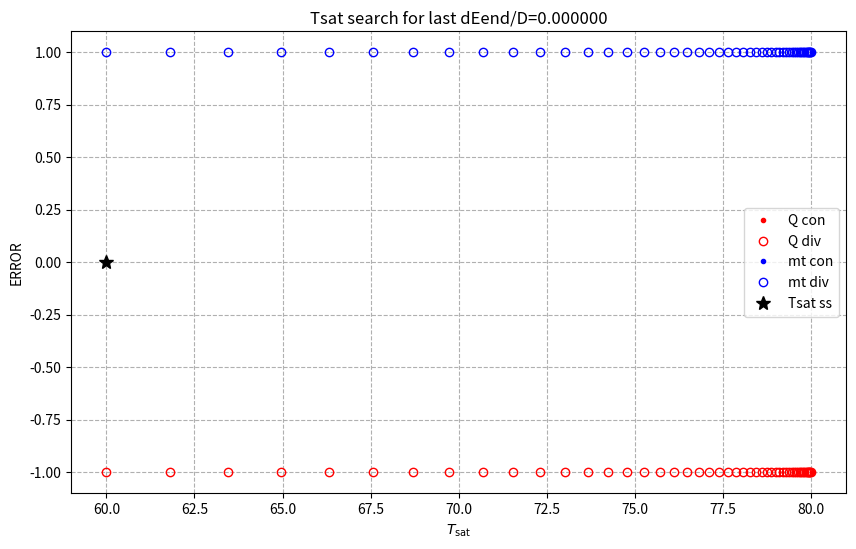
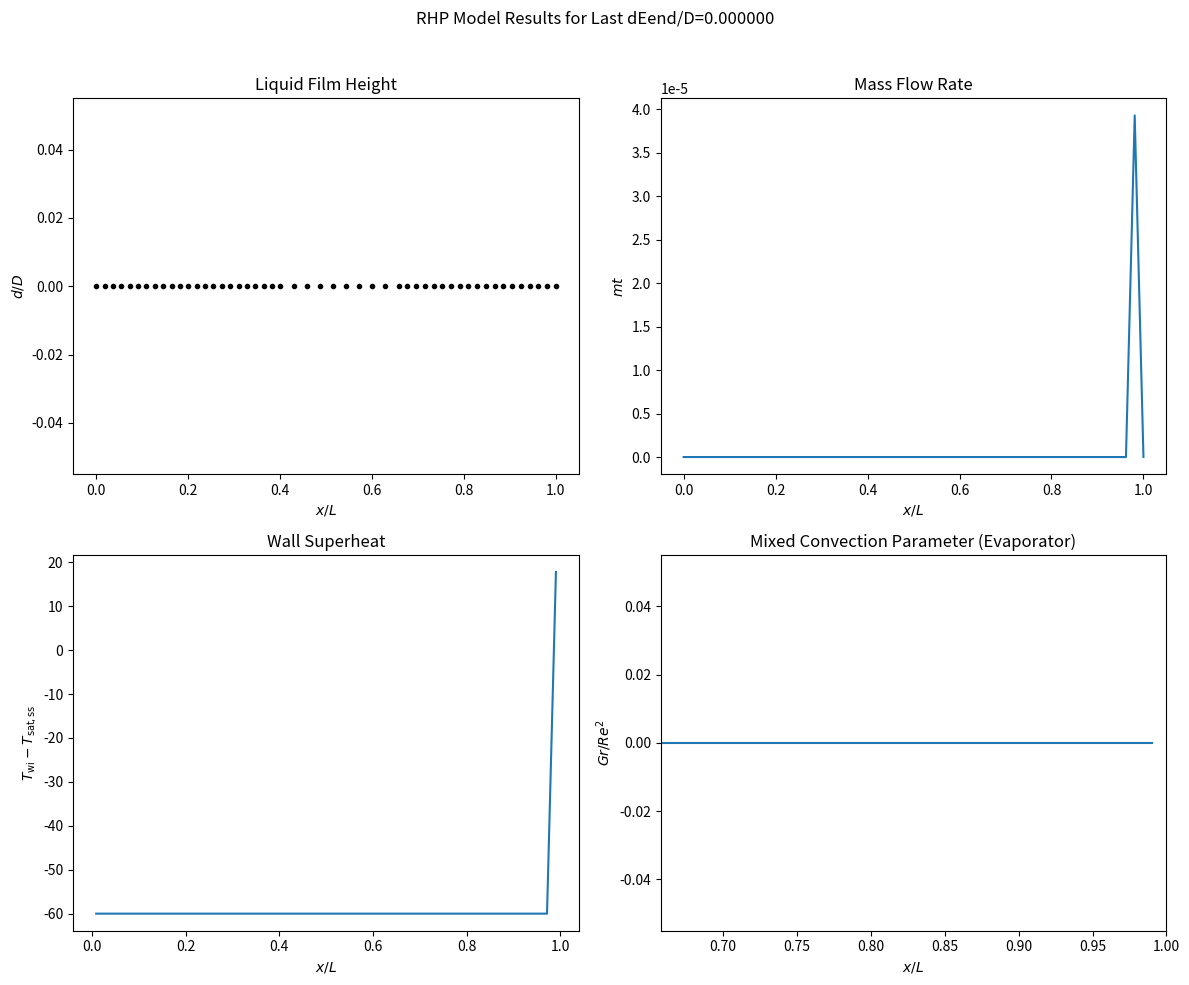

The script that saved these images, in order:
""" 
Python-implementation of rotating heat pipe model [Song2003] translated from MatLab by Gemini.

TODO 
----use object-oriented approach instead of global variables
"""
import numpy as np
import matplotlib.pyplot as plt
import os
import sys
from scipy.interpolate import interp1d 

# Set float precision for display in logs
np.set_printoptions(precision=10)

# ==============================================================================
# 1. GLOBAL VARIABLES (initialize here and set in set_global_variables)
# ==============================================================================

# liquid properties 
kl, hfg, rhol, mul, nul, betal, cpl, Pr = [0.0] * 8
# vapor properties 
rhov, muv, nuv = [0.0] * 3
# wall and rotor 
kw, Ro, Ri, RI, omega, alpha, TC, TE = [0.0] * 8
# discretization parameters
X, DX, Lc, La, Le, Riae = [0.0] * 6
N, Nc, Na, Ne = [0] * 4
mtC_rel_tol, dmt_diff_rel_tol = [0.0] * 2
max_inner_iterations, max_outer_iterations = [0] * 2
NUMZERO, max_restarts, MOD4GEOM = [0.0] * 3

# ==============================================================================
# 2. IMPLEMENTED FUNCTIONS
# ==============================================================================

def set_global_variables(configuration: int) -> int:
    """
    Initializes all physical constants and geometric/discretization arrays.
    """
    print(f"--- Calling set_global_variables({configuration}): Initializing RHP parameters. ---")
    
    # Use the global keyword to modify module-level variables
    global kl, hfg, rhol, mul, nul, betal, cpl, Pr
    global rhov, muv, nuv
    global kw, Ro, Ri, RI, omega, alpha, TC, TE
    global X, DX, Lc, La, Le, Riae
    global N, Nc, Na, Ne, mtC_rel_tol, dmt_diff_rel_tol
    global max_inner_iterations, max_outer_iterations, NUMZERO, max_restarts, MOD4GEOM

    # --- Discretization Parameters ---
    Nc = 23   # number of FVM in condenser
    Na = 10   # number of FVM in adiabatic section
    Ne = 19   # number of FVM in evaporator
    
    NUMZERO = 1e-14
    dmt_diff_rel_tol = 1e-6   # relative tolerance for mass flow difference 
    max_outer_iterations = 50   
    max_inner_iterations = 100
    max_restarts = 38   # restarts within inner loop
    MOD4GEOM = 50
    mtC_rel_tol = 1e-2   # iteration tolerance for mass flow at condenser end corresponding to Tsat

    # --- Operational Parameters ---
    TC = 60.0    # outer wall temperature (C)
    TE = 100.0   # outer wall temperature (E)
    rpm = 20000.0 # revolutions per minute

    # --- Liquid and Vapour Parameters ---
    kl = 0.598     # thermal conductivity water
    kw = 45.0      # thermal conductivity steel
    rhov = 0.768   # density vapour (p=101.300kPa, T=100°C)
    rhol = 998.0   # density water
    muv = 12.4e-6  # viscosity vapour
    mul = 1e-3     # viscosity water (T=20°C)
    betal = (1/3) * 20.7e-5 # thermal expansion
    cpl = 4186.0   # spezific heat capacity
    hfg = 2.257e6  # latent heat

    # --- Geometry ---
    Lc = 0.089
    La = 0.057
    Le = 0.076
    Ric = 0.0160 / 2    # inner radius at condenser (left)
    Riae = 0.0191 / 2   # inner radius at adiabatic section (left), constant from there on
    Ro_cae = 0.0254 / 2 # outer radius

    # --- Derived Parameters (Calculations) ---
    N = Nc + Na + Ne - 2 
    
    # 1. Coordinate Generation (X)
    Xc = np.linspace(0, Lc, Nc)
    Xa = Lc + np.linspace(0, La, Na)
    Xe = Lc + La + np.linspace(0, Le, Ne)
    
    X_flat = np.concatenate([Xc, Xa[1:-1], Xe])
    X = X_flat.reshape(-1, 1) # Column vector (N x 1)
    
    # 2. Finite Volume Lengths (DX)
    DX = np.diff(X, axis=0) # Column vector ((N-1) x 1)
    
    # 3. Viscosity and Prandtl
    nul = mul / rhol    # kin. viscosity liquid
    nuv = muv / rhov    # kin. viscosity vapour
    Pr = nul / (kl / (rhol * cpl)) # Prandtl Number
    
    # 4. Rotational Velocity
    omega = (rpm / 60) * 2 * np.pi
    
    # 5. Taper Angle (alpha)
    alpha = np.zeros((N - 1, 1))
    alpha_const = np.arctan((Riae - Ric) / Lc)
    alpha[:Nc - 1, 0] = alpha_const
    
    # 6. Inner Radius at Nodes (Ri)
    Ri_cum_sum = np.cumsum(DX * np.sin(alpha), axis=0)
    Ri = Ric + np.vstack([np.array([[0.0]]), Ri_cum_sum]) # Column vector (N x 1)
    
    # 7. Outer Radius at Nodes (Ro)
    Ro = np.ones((N, 1)) * Ro_cae # Column vector (N x 1)

    # 8. Inner Radius at FV Midpoints (RI)
    RI = (Ri[:-1] + Ri[1:]) / 2 # Column vector ((N-1) x 1)
    
    # 9. Outer Radius at FV Midpoints (RO)
    RO = (Ro[:-1] + Ro[1:]) / 2 # Column vector ((N-1) x 1)

    set_flag = 1
    return set_flag

# --- CORE PHYSICS HELPER FUNCTIONS ---

def look_up_song(d2D) -> float:
    """Looks up liquid mass as function of film height at evaporator end cap (look_up_song.m)"""
    d2D_data = np.array([0, 0.011, 0.019, 0.025, 0.036])
    ml0 = 0.7e-3
    ml_data = np.array([1, 3, 5, 7, 10]) * ml0
    interpolation_func = interp1d(d2D_data, ml_data, kind='linear', fill_value="extrapolate")
    
    ml = interpolation_func(d2D)
    
    return ml

def liquid_volume(delta: np.ndarray, RI: np.ndarray) -> float:
    """Calculates total liquid volume (liquid_volume.m)"""
    # V = sum(2 * pi * RI_mid * delta_mid * DX)
    delta_mid = (delta[:-1] + delta[1:]) / 2 
    return np.sum(2 * np.pi * RI.flatten() * delta_mid.flatten() * DX.flatten())

def grashof(rim: float, a: float, dTm: float, deltam: float) -> float:
    """Calculates Grashof number (grashof.m)"""
    global rhol, betal, mul, omega
    
    Gr = np.abs( (omega**2)*rim*np.cos(a)*betal*dTm*(deltam**3)/(nul**2) )
    return Gr

def reynolds(d: float, U: float) -> float:
    """Calculates Reynolds number (reynold.m)"""
    global nul
    Re=abs( 4*U*d/nul )
    return Re
    
def restart_values(N: int) -> np.ndarray:
    """Generates restart correction factors K (restart_values.m)"""
    K = np.zeros(N + 1)
    N2 = N // 2
    N21 = N2 + 1

    for k in range(N2):
        K[2 * k ] = (N21 - k) / N21
        K[2 * k + 1] = N21 / (N21 - k)

    return K

def liquid_velocities(d0: float, d1: float, mt0: float, dmt: float, ri0: float, dx: float, a: float, b: float):
    """
    velocity of vapour and liquid top layer (liquid_velocities.m)
    """
    global rhol, rhov
    
    # Vapour velocity
    uv0 = mt0/(rhov*np.pi*ri0**2)

    # Liquid velocity 
    Vt0 = mt0/rhol;
    u_avg0 = Vt0/(2*np.pi*ri0*d0); # average
    uld0 = (b+1)*u_avg0; # vapour interface
    
    return uv0, uld0, u_avg0

def heat_transfer_model_mixed_convection(d0: float, d1: float, Two: float, Tsat: float, dx: float, ri: float, ro: float, a: float):
    """
    Evaporator heat transfer model (mixed_convection.m)
    """
    global kl, hfg, Pr, kw
    
    Nuf = 1.0 # Nusselt Number of forced convection
    d = (d0 + d1) / 2
    ln = ri * np.log(ro / ri)
    
    # 1. First run with Twi=Two (Outer Wall Temp)
    Gr = grashof(ri, a, Tsat - Two, d)
    Ra = Gr * Pr
    
    Nun = 0.133 * Ra**0.375 # Nusselt Number of natural convection
    Num = (Nuf**(7/2) + Nun**(7/2))**(2/7) # and mixed
    
    if d > 0: # there is a liquid layer
        Twi = ((Num * kl / d) * Tsat + (kw / ln) * Two) / (kw / ln + Num * kl / d)
    else: # there is no liquid layer
        Twi = Tsat

    # 2. Second run with Twi=Twi_first run (improved guess)
    Gr = grashof(ri, a, Tsat - Twi, d)
    Ra = Gr * Pr
    Nun = 0.133 * Ra**0.375
    Num = (Nuf**(7/2) + Nun**(7/2))**(2/7)

    if d > 0:
        Twi = ((Num * kl / d) * Tsat + (kw / ln) * Two) / (kw / ln + Num * kl / d)
    else:
        Twi = Tsat

    # Heat flow and mass flow difference
    qw = kw * (Twi - Two) / ln
    dmt = qw * 2 * np.pi * ri * dx / hfg
    
    return dmt, Twi, qw

def liquid_flow_model_mixed_convection(d0: float, d1: float, mt1: float, dx: float, a: float, ri0: float, uv1: float, uld1: float, Twi: float, Tsat: float):
    """
    convection model for evaporator: solve liquid flow model for difference in mass flow (liquid_flow_model_mixed_convection.m)
    """
    global rhol, mul, nul, Pr, rhov, nuv, omega
    
    rim = ri0 + (dx / 2) * np.sin(a)
    ri1 = ri0 + dx * np.sin(a)
    dTm = Tsat - Twi
    deltam = (d0 + d1) / 2
    
    # Cross-sectional area for vapour flow
    Av = np.pi * (rim - deltam)**2 if (rim - deltam) > NUMZERO else NUMZERO
    
    # Estimate liquid velocities for flow regime determination (using b_forced=2)
    b_forced = 2
    # The MatLab code uses mt1+dmt=mt1+0 here, since dmt=0 initially
    _, _, u_avg = liquid_velocities(d0, d1, mt1, 0, ri0, dx, a, b_forced) 
    
    # Characteristic numbers (Gr and Re)
    Gr = grashof(rim, a, dTm, deltam)
    Re = reynolds(deltam, u_avg)
    Ra = Gr * Pr
    GrRe2 = Gr / (Re**2) if Re > NUMZERO else 1/NUMZERO # Use a large value if Re=0

    # Velocity profile power law exponent b
    if Ra < 1e9:
        if GrRe2 < 0.1: # forced convection
            b = 2.0
        elif GrRe2 < 10: # mixed convection
            b = 1.0/3.0
        else:
            b = 1.0/4.0
    else:
        b = 1.0/7.0 # natural convection

    # Wall friction [Song -> Afzal & Hussain]
    if Re > 0:
        K_fric = Gr / (Re**(5.0/2.0))
        if K_fric < 1:
            Cfw = 0.5
        else:
            Cfw = 0.5 * K_fric**(3.0/5.0)
    else:
        Cfw = 0.0

    # Vapour friction [Daniels]
    Rev = u_avg * Av / nuv # MatLab uses uv1, but that is 0 on the first pass. Using u_avg is safer if it's the average velocity
    if Rev > 0:
        if Rev < 2000:
            Cfd = 16.0 / Rev
        else:
            Cfd = 0.0791 / (Rev**0.25)
    else:
        Cfd = 0.0

    # Top velocity from mass flow at x=x1
    if d1 > 0 and ri1 > 0:
        U1 = mt1 * (b + 1) / (2 * np.pi * ri1 * rhol * d1)
    else:
        U1 = 0.0    # no liquid, no velocity
    
    # momentum bilance
    QP = 0.4e1 * ((b + 1) * Av**2 * ((Cfw * dx * b**2) + (0.3e1 / 0.2e1 * Cfw * dx - d0 + d1) * b + (Cfw * dx) / 0.2e1) * rhov + 0.4e1 * Cfd * rim**2 * rhol * dx * (b + 0.1e1 / 0.2e1) * np.pi**2 * deltam**2) * U1 / (0.2e1 * (b + 1) * ((Cfw * dx * b**2) + (0.3e1 / 0.2e1 * Cfw * dx - d0 + d1) * b + (Cfw * dx) / 0.2e1 + 0.2e1 * deltam) * Av**2 * rhov + 0.8e1 * Cfd * rim**2 * rhol * dx * (b + 0.1e1 / 0.2e1) * np.pi**2 * deltam**2)
    QQ = (-0.16e2 * rim * Av**2 * omega**2 * ((b + 1)**2) * (b + 0.1e1 / 0.2e1) * rhov * (-d1 + d0) * deltam * np.cos(a) - 0.16e2 * rim * Av**2 * omega**2 * dx * ((b + 1)**2) * (b + 0.1e1 / 0.2e1) * rhov * deltam * np.sin(a) + 0.2e1 * (Av**2 * (Cfw * dx * (b**2) + (0.3e1 / 0.2e1 * Cfw * dx - d0 + d1) * b + Cfw * dx / 0.2e1 - 0.2e1 * deltam) * (b + 1) * rhov + 0.4e1 * Cfd * rim**2 * rhol * dx * (b + 0.1e1 / 0.2e1) * np.pi**2 * deltam**2) * U1**2) / (0.2e1 * (b + 1) * (Cfw * dx * (b**2) + (0.3e1 / 0.2e1 * Cfw * dx - d0 + d1) * b + Cfw * dx / 0.2e1 + 0.2e1 * deltam) * Av**2 * rhov + 0.8e1 * Cfd * rim**2 * rhol * dx * (b + 0.1e1 / 0.2e1) * np.pi**2 * deltam**2)

    DISCRIMI=(QP/2)**2-QQ
    if DISCRIMI >= 0:
        U0 = (-QP/2)+np.sqrt(DISCRIMI); #prefer higher value (TODO check)
    else:
        U0 = 0
        print('No real solution for U0 in liquid_flow_model_mixed_convection (evaporator).')
    
    # top velocity from mass flow at x=x1 and mass flow difference
    mt0 = U0*(2*np.pi*ri0*rhol*d1)/(b+1)
    dmt = mt1-mt0

    return dmt, b

def liquid_flow_model_film_condensation(d0: float, d1: float, mt1: float, dx: float, a: float, ri0: float, uv: float, uld: float):
    """
    Condenser/Adiabatic: solve liquid flow model for difference in mass flow (liquid_flow_model_film_condensation.m)
    """
    global rhol, mul, omega
    
    # Solve for dmt=Z/N, where mt1 = mt0 + dmt
    Z1 = mt1-(rhol/mul)*(omega**2)*ri0*(np.sin(a)-np.cos(a)*(d1-d0)/dx)*(1/3)*(d0^3)*2*np.pi*ri0*rhol
    N1 = 1-(1/2)*((d0**2)/(mul*dx))*(uv*np.cos(a)+uld)*2*np.pi*ri0*rhol
    if N1 > NUMZERO:
        dmt = Z1 / N1
    else:
        dmt = 1/NUMZERO

    b = 2.0 
    
    return dmt, b

def heat_transfer_model_film_condensation(d0: float, d1: float, Two: float, Tsat: float, dx: float, ri: float, ro: float):
    """
    solve liquid flow model for difference in mass flow (heat_transfer_model_film_condensation.m)
    """
    global kl, hfg, kw
    
    # FVM evaluation at midpoint x=(x0+x1)/2
    d = (d0 + d1) / 2
    ln = ri * np.log(ro / ri)
    
    if d > 0: # there is a liquid layer
        Twi = ((kl / d) * Tsat + (kw / ln) * Two) / (kw / ln + kl / d)
    else: # there is no liquid layer
        Twi = Tsat

    qw = kw * (Twi - Two) / ln
    dmt = qw * 2 * np.pi * ri * dx / hfg
    
    return dmt, Twi, qw

# --- ITERATIONS OVER FINITE VOLUMES (1D) ---

def iterate_fv_evaporator(d0start: float, d1: float, mt1: float, uv1: float, uld1: float, Tsat: float, k: int):
    """
    Solves the mass balance dmt_ht = dmt_lf by regula falsi (iterate_fv_evaporator.m)
    """
    global Ro, Ri, alpha, TE
    global DX, dmt_diff_rel_tol, max_inner_iterations, max_restarts, NUMZERO

    fv_idx = k - 2   #TODO check 
    
    dx = DX[fv_idx]
    a = alpha[fv_idx]
    
    # ri=Ri(k-1)/2 + Ri(k)/2; mid-point values
    ri = (Ri[fv_idx] + Ri[fv_idx+1]) / 2 
    ro = (Ro[fv_idx] + Ro[fv_idx+1]) / 2 
    ri0 = Ri[fv_idx] # index of left node (x=x0)
    
    K = restart_values(max_restarts)
    
    # Initialize FVM iteration
    d0 = d0start
    dmt_diff_rel = 1.0
    mt0 = -mt1 # Initial value to ensure loop entry
    restart_count = 0
    iteration_count = 0
    
    # Regula Falsi history
    d0prev = 0.0
    fzprev = 0.0
    dmt = 0.0
    b_lf = 0.0 # Must be defined for liquid_velocities
    Tw = 0.0
    qw = 0.0
    
    while ((dmt_diff_rel > dmt_diff_rel_tol) or (mt0 < 0)) and (restart_count < max_restarts) and (iteration_count < max_inner_iterations):
        iteration_count += 1
        
        [dmt_ht, Tw, qw] = heat_transfer_model_mixed_convection(d0, d1, TE, Tsat, dx, ri, ro, a)
        [dmt_lf, b_lf] = liquid_flow_model_mixed_convection(d0, d1, mt1, dx, a, ri0, uv1, uld1, Tw, Tsat)
        
        dmt_diff_rel = abs(dmt_ht - dmt_lf) / (abs(dmt_ht) + abs(dmt_lf)) if (abs(dmt_ht) + abs(dmt_lf)) > 0 else 1.0
        
        fz = (dmt_ht - dmt_lf) # function to be iterated to zero
        
        if iteration_count == 1: 
            if fz > 0:
                d0next = (4.0/5.0) * d0
            else:
                d0next = (5.0/4.0) * d0
        else: # Regula Falsi
            if abs(fz - fzprev) < NUMZERO: # Avoid division by zero in Regula Falsi
                 d0next = d0 * 0.99 
            else:
                 d0next = d0 - fz * (d0 - d0prev) / (fz - fzprev)
            
        # shift to next iteration
        fzprev = fz
        d0prev = d0
        
        if (d0next < 0) or np.isnan(d0next):
            restart_count += 1
            #if restart_count >= max_restarts: break # Safety break
            
            # Restart condition based on restart factors K
            if d0start == 0:
                d0 = K[restart_count-1] * d1 
            else:
                d0 = K[restart_count-1] * d0start
            dmt = 0.0
        else:
            d0 = d0next
            dmt = dmt_ht # Using heat transfer mass flow for the balance
            mt0 = mt1 - dmt # mt0 + dmt = mt1

    # Final velocity calculation
    [uv0, uld0, _] = liquid_velocities(d0, d1, mt0, dmt, ri0, dx, a, b_lf) 
    
    return d0, mt0, uv0, uld0, Tw, qw, iteration_count, restart_count

def iterate_fv_condenser(d0start: float, d1: float, mt1: float, uv1: float, uld1: float, Tsat: float, k: int):
    """
    Solves the mass balance dmt_ht = dmt_lf by regula falsi (iterate_fv_condenser.m)
    """
    global Ro, Ri, alpha, TC
    global DX, dmt_diff_rel_tol, max_inner_iterations, max_restarts, MOD4GEOM

    fv_idx = k - 2  # TODO check

    dx = DX[fv_idx]
    a = alpha[fv_idx]
    ri = (Ri[fv_idx] + Ri[fv_idx+1]) / 2 
    ro = (Ro[fv_idx] + Ro[fv_idx+1]) / 2 
    ri0 = Ri[fv_idx] # index of left node (x=x0)
    
    K = restart_values(max_restarts)
    
    # Initialize FVM iteration
    d0 = d0start
    dmt_diff_rel = 1.0
    mt0 = -mt1
    restart_count = 0
    iteration_count = 0
    
    # Regula Falsi history
    d0prev = 0.0
    fzprev = 0.0
    dmt = 0.0
    b_lf = 0.0
    Tw = 0.0
    qw = 0.0
    
    while ((dmt_diff_rel > dmt_diff_rel_tol) or (mt0 < 0)) and (restart_count < max_restarts) and (iteration_count < max_inner_iterations):
        iteration_count += 1
        
        [dmt_lf, b_lf] = liquid_flow_model_film_condensation(d0, d1, mt1, dx, a, ri0, uv1, uld1)
        [dmt_ht, Tw, qw] = heat_transfer_model_film_condensation(d0, d1, TC, Tsat, dx, ri, ro)
        
        dmt_diff_rel = abs(dmt_ht - dmt_lf) / (abs(dmt_ht) + abs(dmt_lf)) if (abs(dmt_ht) + abs(dmt_lf)) > 0 else 1.0
        
        fz = (dmt_ht - dmt_lf)
        
        if iteration_count == 1:
            if fz > 0:
                d0next = (4/5) * d0
            else:
                d0next = (5/4) * d0
        else: # Regula Falsi
            if abs(fz - fzprev) < 0:
                 d0next = d0 * 0.99
            else:
                 d0next = d0 - fz * (d0 - d0prev) / (fz - fzprev)
            
        # shift to next iteration
        d0prev = d0
        fzprev = fz
        
        if (d0next < 0) or np.isnan(d0next):
            restart_count += 1
            #if restart_count >= max_restarts: break
            
            if d0start == 0:
                d0 = K[restart_count-1] * d1
            else:
                d0 = K[restart_count-1] * d0start
            dmt = 0.0
        else:
            if iteration_count % MOD4GEOM == 0: # Geometric convergence acceleration
                d0 = np.sqrt(d0next * d0)
            else:
                d0 = d0next
                
            dmt = dmt_ht
            mt0 = mt1 - dmt

    # Final velocity calculation
    [uv0, uld0, _] = liquid_velocities(d0, d1, mt0, dmt, ri0, dx, a, b_lf) 
    
    return d0, mt0, uv0, uld0, Tw, qw, iteration_count, restart_count

def iterate_fv_adiabatic(d0start: float, d1: float, mt1: float, uv1: float, uld1: float, Tsat: float, k: int):
    """
    Solves for d0 where dmt_lf = 0 by regula falsi (iterate_fv_adiabatic.m)
    """
    global Ri, alpha
    global DX, NUMZERO, max_inner_iterations, max_restarts

    fv_idx = k - 2 # TODO check

    dx = DX[fv_idx].item()
    a = alpha[fv_idx].item()
    ri0 = Ri[fv_idx].item() # index of left node (x=x0)

    K = restart_values(max_restarts)
    
    # Initialize FVM iteration
    d0 = d0start
    iteration_count = 0
    restart_count = 0
    
    dmt_lf = 1.0 # Set to enter iteration
    dmt_ht = 0.0 # Expected dmt_ht in Adiabatic section
    
    # Regula Falsi history
    d0prev = 0.0
    fzprev = 0.0
    dmt = dmt_ht # dmt is forced to 0
    b_lf = 0.0
    Tw = Tsat
    qw = 0.0

    while (abs(dmt_lf) > NUMZERO) and (iteration_count < max_inner_iterations) and (restart_count < max_restarts):
        iteration_count += 1
        
        [dmt_lf, b_lf] = liquid_flow_model_film_condensation(d0, d1, mt1, dx, a, ri0, uv1, uld1)
        
        fz = (dmt_ht - dmt_lf) # function to be iterated to zero
        
        if iteration_count == 1:
            if fz > 0:
                d0next = (4.0/5.0) * d0
            else:
                d0next = (5.0/4.0) * d0
        else: # Regula Falsi
            if abs(fz - fzprev) < NUMZERO:
                 d0next = d0 * 0.99
            else:
                 d0next = d0 - fz * (d0 - d0prev) / (fz - fzprev)
            
        d0prev = d0
        
        if np.isnan(d0next) or d0next < 0:
            restart_count += 1
            #if restart_count >= max_restarts: break
            d0 = K[restart_count-1] * d0start
        else:
            d0 = d0next
            
        fzprev = fz
            
    mt0 = mt1 - dmt_ht # mt0 + dmt_ht = mt1, where dmt_ht = 0
    
    # Final velocity calculation
    [uv0, uld0, _] = liquid_velocities(d0, d1, mt0, dmt, ri0, dx, a, b_lf)
    
    return d0, mt0, uv0, uld0, Tw, qw, iteration_count, restart_count

# --- ITERATIONS OVER FINITE VOLUMES (inner) and OVER Tsat (outer) ---

def rhp_inner_loop(dEend: float, Tsat: float, delta0: np.ndarray):
    """
    Iterates equations for each FV from evaporator end to condenser end rhp_inner_loop.m. 
    """
    global RI
    global X, N, Nc, Na, DX, max_inner_iterations, NUMZERO, max_restarts

    knc = N           
    QE = 0.0          
    QC = 0.0          

    # N-1 arrays (FV properties)
    FViterations = np.zeros(N - 1, dtype=int)
    FVrestarts = np.zeros(N - 1, dtype=int)
    Tw = np.zeros(N - 1) 
    
    # N arrays (Node properties)
    delta = np.zeros(N) 
    mt = np.zeros(N)  
    uld = np.zeros(N) 
    uv = np.zeros(N)  

    diffd0 = np.diff(delta0)
    
    # Boundary conditions at the Evaporator End (Node N, Python index N-1)
    delta[N-1] = dEend
    mt[N-1] = 0.0
    uld[N-1] = 0.0
    uv[N-1] = 0.0
    
    d0start = 0.0
    mtC = 0.0
    
    i = N - 1 # Start at last node (Evaporator end, Python index N-1)
    k_matlab = N # TODO check 
    
    while i > 0:
        fv_idx = i - 1
        
        d1 = delta[i]
        mt1 = mt[i]
        uld1 = uld[i]
        uv1 = uv[i]
        
        inner_iteration_count = 0
        restart_count = 0
        qw = 0.0
        Twi = 0.0
        
        # --- Section Check (MatLab k = i+1) ---
        if k_matlab >= Nc + Na: # Evaporator (FV indices Nc+Na-1 to N-2)
            d0start = max(d1 - diffd0[fv_idx], delta0[fv_idx])
            results = iterate_fv_evaporator(d0start, d1, mt1, uv1, uld1, Tsat, k_matlab)
            d0, mt0, uv0, uld0, Twi, qw, inner_iteration_count, restart_count = results
            Tw[fv_idx] = Twi
            QE += qw * 2 * np.pi * RI[fv_idx] * DX[fv_idx]
            
        elif k_matlab > Nc: # Adiabatic (FV indices Nc-1 to Nc+Na-2)
            d0start = d1
            results = iterate_fv_adiabatic(d0start, d1, mt1, uv1, uld1, Tsat, k_matlab)
            d0, mt0, uv0, uld0, Twi, qw, inner_iteration_count, restart_count = results
            Tw[fv_idx] = Twi 
            
        else: # Condenser (FV indices 0 to Nc-2)
            d0start = min(delta0[fv_idx] * delta[Nc-1] / delta0[Nc-1], d1)
            results = iterate_fv_condenser(d0start, d1, mt1, uv1, uld1, Tsat, k_matlab)
            d0, mt0, uv0, uld0, Twi, qw, inner_iteration_count, restart_count = results
            Tw[fv_idx] = Twi
            QC += qw * 2 * np.pi * RI[fv_idx] * DX[fv_idx]

        # Store results at upstream node i-1 (Python fv_idx)
        FViterations[fv_idx] = inner_iteration_count
        FVrestarts[fv_idx] = restart_count
        delta[fv_idx] = d0
        mt[fv_idx] = mt0
        uld[fv_idx] = uld0
        uv[fv_idx] = uv0
        
        if i == 1:
            mtC = mt0
            
        # --- Check for Non-Convergence and Extrapolation ---
        if ((inner_iteration_count == max_inner_iterations) or (restart_count == max_restarts)):
            if (i > 1) and (i < N - 1): # Between first Condenser node (i=1) and Evaporator End (i=N-1)
                dmt = mt[i+1] - mt[i]
                
                if abs(dmt) > NUMZERO: 
                    # mtC = mt0 - X[k_matlab-1] * dmt / (X[k_matlab] - X[k_matlab-1])
                    mtC = mt0 - X[i] * dmt / (X[i+1] - X[i])
                else: 
                    mtC = mt0
                
            else: 
                mtC = mt0
                
            delta[fv_idx] = 0.0
            knc = k_matlab # Store non-converged FV (MatLab index)
            i = 0          # Stop FV evaluations
            
        i -= 1 # Go to next FV (upstream)
        k_matlab -= 1

    if (knc == N): # Only check if not already broken from non-convergence
        if ((inner_iteration_count < max_inner_iterations) and (restart_count < max_restarts)):
            knc = 0 # Fully converged
        
    return QC, QE, mtC, delta.flatten(), mt.flatten(), uld.flatten(), uv.flatten(), Tw.flatten(), d0start, knc, FViterations, FVrestarts


def rhp_outer_loop(dEend: float, Tsat0: float, delta0: np.ndarray, fileID: object):
    """
    Iterates over Tsat to find steady state where mtC is close to zero (rhp_outer_loop.m)
    """
    
    # Use global variables
    global hfg, rhol
    global RI, alpha, TC, TE
    global N, Nc, DX, mtC_rel_tol, max_inner_iterations, max_outer_iterations, NUMZERO, max_restarts

    # Calculate Condenser inner wall area for heat flux qc
    Ac = np.sum(2 * np.pi * RI[:Nc-1].flatten() * DX[:Nc-1].flatten())

    # --- Generate Tsat-grid ---
    LOGN = (1 - np.logspace(-2, 0, max_outer_iterations)) * (100.0 / 99.0)
    Tsat_v = TC + NUMZERO + LOGN * (Tsat0 - TC)
    
    knc_v = np.zeros(max_outer_iterations, dtype=int)
    mtC_rel_v = np.zeros(max_outer_iterations)
    QCE_rel_v = np.zeros(max_outer_iterations)

    # --- Evaluate Tsat-grid --- 
    for outer_iteration_count in range(max_outer_iterations):
        Tsat = Tsat_v[outer_iteration_count]
        
        results = rhp_inner_loop(dEend, Tsat, delta0)
        QC, QE, mtC, _, mt, _, _, _, _, knc, _, _ = results
        
        QCE = (QC + QE)
        QCE_abs_sum = np.abs(QC) + np.abs(QE)
        QCE_rel = QCE / QCE_abs_sum if abs(QCE_abs_sum) > NUMZERO else 1.0/NUMZERO
        QCE_rel_v[outer_iteration_count] = QCE_rel
        
        mt_max_current = np.max(mt)
        mtC_rel = mtC / mt_max_current if abs(mt_max_current) > NUMZERO else 1.0/NUMZERO
        mtC_rel_v[outer_iteration_count] = mtC_rel
        knc_v[outer_iteration_count] = knc

    # --- Determine Tsat_ss ---
    index_converged = np.where(knc_v == 0)[0]
    index_diverged = np.where(knc_v > 0)[0]
    count_converged = len(index_converged)
    Tsat_ss = Tsat0 

    if count_converged > 2:
        x_converged = mtC_rel_v[index_converged]
        y_converged = Tsat_v[index_converged]
        f = interp1d(x_converged, y_converged, kind='cubic', fill_value="extrapolate")
        Tsat_ss = f(mtC_rel_tol).item()
    elif count_converged > 0:
        x_converged = mtC_rel_v[index_converged]
        y_converged = Tsat_v[index_converged]
        f = interp1d(x_converged, y_converged, kind='linear', fill_value="extrapolate")
        Tsat_ss = f(mtC_rel_tol).item()
    else:
        min_knc = np.min(knc_v) if len(knc_v) > 0 else N # If no runs, keep initial guess Tsat0
        Tsat_ss = np.min(Tsat_v[np.where(knc_v == min_knc)[0]]) if len(np.where(knc_v == min_knc)[0]) > 0 else Tsat0

    # --- Final Run (Interpolated Tsat) ---
    results = rhp_inner_loop(dEend, Tsat_ss, delta0)
    QC, QE, mtC, delta, mt, uld, uv, Tw, d0start_final, knc, FViterations, FVrestarts = results

    QCE = (QC + QE)
    QCE_abs_sum = np.abs(QC) + np.abs(QE)
    QCE_rel = QCE / QCE_abs_sum if QCE_abs_sum > NUMZERO else 1.0/NUMZERO
    
    mt_max = np.max(mt)
    mtC_rel = mtC / mt_max if abs(mt_max) > NUMZERO else 1.0/NUMZERO

    # --- Convergence Info Logging ---
    # Make sure we format scalars (not arrays) in the log string to avoid TypeError
    delta_max = np.max(delta) if np.max(delta) > NUMZERO else 1.0/NUMZERO
    # delta may be an array; extract first element safely
    try:
        deltaC = float(np.asarray(delta).ravel()[0])
    except Exception:
        deltaC = float(delta) if np.isscalar(delta) else 0.0

    # QC and QE might be numpy types; convert to python floats for formatting
    try:
        QC_val = float(QC)
    except Exception:
        QC_val = 0.0
    try:
        QE_val = float(QE)
    except Exception:
        QE_val = 0.0

    log_line_1 = (f'mtC_rel={float(mtC_rel):.12f}    QCE_rel={float(QCE_rel):.12f}    '
                  f'deltaC/max(delta)={deltaC/delta_max:.4f}    QC={QC_val:.2f} QE={QE_val:.2f}    '
                  f'converged={count_converged}/{max_outer_iterations} \n')
    fileID.write(log_line_1)  
    
    valid_iterations = FViterations[FViterations > 0]
    if len(valid_iterations) > 0:
        mean_iter = np.mean(valid_iterations)
        min_iter = np.min(valid_iterations)
        max_iter = np.max(FViterations) 
        log_line_2 = f'inner iterations (final run): mean={mean_iter:.2f}    min={min_iter}    max={max_iter}    (max_inner_iterations={max_inner_iterations}) \n'
        fileID.write(log_line_2)
    else:
         fileID.write('inner iterations (final run): No valid iterations recorded.\n')
    
    valid_restarts = FVrestarts[FViterations > 0] 
    if np.max(FVrestarts) > 0:
        mean_restart = np.mean(valid_restarts) if len(valid_restarts) > 0 else 0
        min_restart = np.min(valid_restarts) if len(valid_restarts) > 0 else 0
        max_restart = np.max(FVrestarts)
        log_line_3 = f'inner restarts (final run): mean={mean_restart:.2f}    min={min_restart}    max={max_restart}    (max_restarts={max_restarts}) \n'
        fileID.write(log_line_3)
    else:
        fileID.write('inner restarts (final run): 0 restarts \n')

    # --- Results Calculation ---
    V = liquid_volume(delta.reshape(-1, 1), RI)
    Q = mt_max * hfg 
    qc = Q / Ac      
    
    log_line_4 = f'Tsat_ss={Tsat_ss:.6f}°C    ml={V*rhol*1000:.6f} g    max(mlt)={mt_max:.6f} kg/s    qc={qc:.6f} W/m^2 \n\n'
    fileID.write(log_line_4)

    # --- Prepare GrRe2 for Plots ---
    GrRe2 = np.zeros(N - 1)
    
    RI_flat = RI.flatten()
    alpha_flat = alpha.flatten()
    
    for k in range(N - 1): 
        # uld, delta, Tw are N-element arrays/N-1 arrays
        Um = (uld[k] + uld[k+1]) / 2
        deltam = (delta[k] + delta[k+1]) / 2
        
        Gr = grashof(RI_flat[k], alpha_flat[k], Tw[k] - Tsat_ss, deltam)
        Re = reynolds(deltam, Um)
        Re2 = Re**2

        if Re2 > 0: 
            GrRe2[k] = Gr / Re2
        else:
            GrRe2[k] = 0.0
            
    return delta, mt, Tw, GrRe2, V, Tsat_ss, qc, knc, count_converged, Tsat_v, mtC_rel_v, QCE_rel_v, index_converged, index_diverged


# ==============================================================================
# 3. MAIN DRIVER SCRIPT
# ==============================================================================

def run_rhp_model():
    """
    Main execution function
    """
    # 1. INITIAL SETUP
    # plt.close('all') # Not needed in this environment

    set_global_variables(1)   # parameter to choose configuration, right now there is only one

    Nd = 1 # 21 Number of dEend discretization points (different filling ratios)
    dEend2Dmin = 0.0
    dEend2Dmax = 0.035   # 0.035 for Nd=1 and 0.0058595 for Nd=21

    if N == 0:
        print("Error: Global variables not set. Exiting.")
        return

    L = Lc + La + Le
    meanRi = np.mean(Ri)
    #meanRic = np.mean(Ri[0:Nc-1])   #DK
    #Di = 2*Riae   #DK
    
    # Initial guess for first run (next runs take previous results as guess)
    dEendmin = (2 * meanRi) * dEend2Dmin
    ml = look_up_song(dEend2Dmin)

    delta_konst = ((ml / rhol) / (2 * np.pi * meanRi) - dEendmin * Le / 2) / (Lc / 2 + La + Le / 2)
    
    # Initial film height profile (linear condenser/evaporator, constant adiabatic)
    dc0 = np.linspace(0, delta_konst, Nc)   #DK.reshape(-1, 1)
    da0_size = Na - 2   #because first and last node are in dc/de
    da0 = np.ones(da0_size) * delta_konst
    de0 = np.linspace(delta_konst, dEendmin, Ne)   #DK.reshape(-1, 1)
    delta0 = np.concatenate([dc0, da0, de0])

    if delta0.shape[0] != N:
        print(f"FATAL ERROR: Initial delta vector size mismatch. Expected {N}, got {delta0.shape[0]}.")
        return

    # 2. RUN NUMERICAL SOLUTION (LOOP)
    print(f"-- RUNNING RHP model with N={N} finite volumes --")
    
    log_filename = 'local_iterations.log'
    if os.path.exists(log_filename):
        os.remove(log_filename)
        
    fileID = open(log_filename, 'a')

    dEend2Dinput = np.linspace(dEend2Dmin, dEend2Dmax, Nd)
    
    delta_results = np.zeros((N, Nd))
    mt_results = np.zeros((N, Nd))
    Tw_results = np.zeros((N - 1, Nd))
    GrRe2_results = np.zeros((N - 1, Nd))
    qc_results = np.zeros(Nd)
    V_results = np.zeros(Nd)
    Tsat_results = np.zeros(Nd)
    
    Tsat0 = (TC + TE) / 2 # Initial guess for Tsat

    knc = N
    kk = 0 
    for kk in range(Nd): 
        dEend2D = dEend2Dinput[kk]
        dEend = (2 * meanRi) * dEend2D
        
        print('\n')
        print(f"dEend/D={dEend2D:.6f}")
        fileID.write(f"dEend/D={dEend2D:.6f} \n")

        results = rhp_outer_loop(dEend, Tsat0, delta0.flatten(), fileID)
        
        (delta, mt, Tw, GrRe2, V, Tsat_ss, qc, knc, 
         count_converged, Tsat_v, mtC_rel_v, QCE_rel_v, 
         index_converged, index_diverged) = results
        
        delta_results[:, kk] = delta
        mt_results[:, kk] = mt
        Tw_results[:, kk] = Tw
        GrRe2_results[:, kk] = GrRe2
        V_results[kk] = V
        Tsat_results[kk] = Tsat_ss
        qc_results[kk] = qc
        
        if (knc > 0) or (count_converged < 2):
            print('_')
            print(f"WARNING, solution not converged for dEend/D={dEend2D:.6f}")
            print(f"count_converged={count_converged};")
            if (knc > 1):
                print("DEBUG INFO")
                # knc is the MatLab 1-based index, knc-1 is Python 0-based index
                print(f"knc={knc};")
                print(f"mt1={mt[knc-1]:.10f};") 
                print(f"d1={delta[knc-1]:.10f};") 
                print(f"Tsat={Tsat_ss:.10f};")
            break   # no hope to try higher values of dEend
        else:
            print(f"Tsat={Tsat_ss:.2f}°C    liquid mass m={V*rhol*1000:.2f} g    heat flux qc={qc:.2f} W/m^2")

        delta0 = delta.reshape(-1, 1) 
        Tsat0 = Tsat_ss
        
    fileID.close()
    print(f"\nLog file written to '{log_filename}'")


    # 3. POSTPROCESSING (Plotting based on the last converged run)
    
    last_k = kk
    # If loop broke due to non-convergence, use the previous step's converged data if available
    if (knc > 0 or count_converged < 2) and kk > 0:
        last_k = kk - 1
        
    if 'Tsat_v' in locals() and Tsat_v.size > 0:
        
        # Plot 1: Tsat search results (Convergence plot)
        plt.figure(figsize=(10, 6))
        
        Tsat_con = Tsat_v[index_converged]
        QCE_rel_con = QCE_rel_v[index_converged]
        Tsat_div = Tsat_v[index_diverged]
        QCE_rel_div = QCE_rel_v[index_diverged]
        mtC_rel_con = mtC_rel_v[index_converged]
        mtC_rel_div = mtC_rel_v[index_diverged]
        
        plt.plot(Tsat_con, QCE_rel_con, 'r.', label='Q con')
        plt.plot(Tsat_div, QCE_rel_div, 'ro', fillstyle='none', label='Q div')
        plt.plot(Tsat_con, mtC_rel_con, 'b.', label='mt con')
        plt.plot(Tsat_div, mtC_rel_div, 'bo', fillstyle='none', label='mt div')
        
        plt.plot(Tsat_results[last_k], 0, 'k*', markersize=10, label='Tsat ss')
        
        plt.xlabel(r'$T_{\mathrm{sat}}$')
        plt.ylabel('ERROR')
        plt.title(f'Tsat search for last dEend/D={dEend2Dinput[last_k]:.6f}')
        plt.legend()
        plt.grid(True, linestyle='--')
        
        # Plot 2: Results vs. x/L (Subplots)
        final_delta = delta_results[:, last_k]
        final_mt = mt_results[:, last_k]
        final_Tw = Tw_results[:, last_k]
        final_GrRe2 = GrRe2_results[:, last_k]
        final_Tsat_ss = Tsat_results[last_k]
        
        Xm = (X[:-1] + X[1:]) / 2 
        
        fig, axes = plt.subplots(2, 2, figsize=(12, 10))
        fig.suptitle(f'RHP Model Results for Last dEend/D={dEend2Dinput[last_k]:.6f}')
        
        # 221: d/D vs x/L
        axes[0, 0].plot(X / L, final_delta / (2 * meanRi), 'k.')
        axes[0, 0].set_xlabel('$x/L$')
        axes[0, 0].set_ylabel(r'$d/D$')
        axes[0, 0].set_title('Liquid Film Height')
        
        # 222: mt vs x/L
        axes[0, 1].plot(X / L, final_mt)
        axes[0, 1].set_xlabel('$x/L$')
        axes[0, 1].set_ylabel('$mt$')
        axes[0, 1].set_title('Mass Flow Rate')

        # 223: Twi-Tsat ss vs x/L
        axes[1, 0].plot(Xm / L, final_Tw - final_Tsat_ss)
        axes[1, 0].set_xlabel('$x/L$')
        axes[1, 0].set_ylabel(r'$T_{\mathrm{wi}} - T_{\mathrm{sat,ss}}$')
        axes[1, 0].set_title('Wall Superheat')
        
        # 224: Gr/Re^2 vs x/L (Evaporator section)
        # N-Ne is the node index corresponding to the start of the Evaporator.
        evap_start_index = N - Ne 
        
        #axes[1, 1].semilogy(Xm[evap_start_index - 1 : N-1].flatten() / L, final_GrRe2[evap_start_index - 1 : N-1])   # TODO enable again
        axes[1, 1].plot(Xm[evap_start_index - 1 : N-1].flatten() / L, final_GrRe2[evap_start_index - 1 : N-1])
        axes[1, 1].set_xlabel('$x/L$')
        axes[1, 1].set_ylabel(r'$Gr/Re^2$')
        axes[1, 1].set_title('Mixed Convection Parameter (Evaporator)')
        axes[1, 1].set_xlim(X[evap_start_index] / L, X[-1] / L)
        
        plt.tight_layout(rect=[0, 0, 1, 0.96])
        
        plt.show()

if __name__ == "__main__":
    run_rhp_model()
